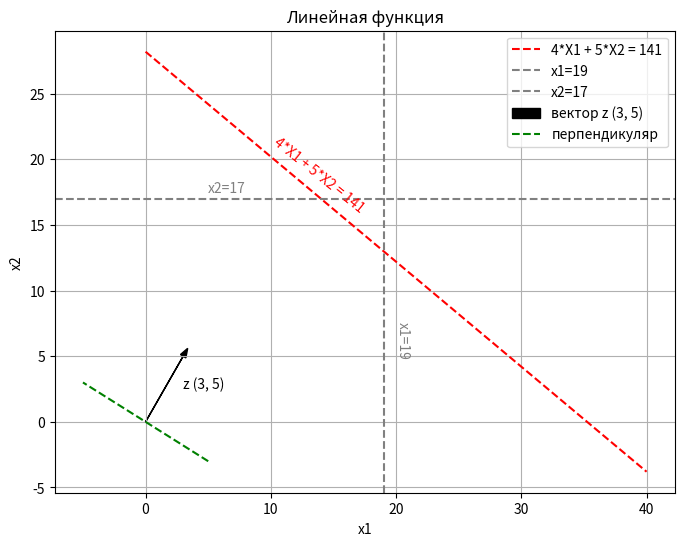

The matplotlib source for this figure:
# [redacted]
import numpy as np
import matplotlib.pyplot as plt

# Создаем массивы x1 и x2
x1 = np.linspace(0, 40, 100)
x2 = np.linspace(0, 40, 100)

# Создаем сетку X1 и X2
X1, X2 = np.meshgrid(x1, x2)

# Определяем функцию Z
plt.figure(figsize=(8, 6))
plt.xlabel('x1')
plt.ylabel('x2')

# Определяем ограничение
plt.plot(x1, (141 - 4 * x1) / 5, label='4*X1 + 5*X2 = 141', color='red', linestyle='dashed')

#Добавляем линии x и y
plt.axvline(x=19, color='gray', linestyle='dashed', label='x1=19')
plt.axhline(y=17, color='gray', linestyle='dashed', label='x2=17')

#Вектор Z
plt.arrow(0, 0, 3, 5, head_width=0.5, head_length=0.7, fc='black', ec='black', label='вектор z (3, 5)')

#Перпендикуляр к вектору Z
perpendicular_x = np.array([5, -5])
perpendicular_y = np.array([-3, 3])
plt.plot(perpendicular_x, perpendicular_y, linestyle='dashed', color='green', label='перпендикуляр')

plt.title('Линейная функция')

# Добавление подписей к линиям и вектору
plt.text(10, 16, '4*X1 + 5*X2 = 141', fontsize=10, color='red', rotation=-38.7)
plt.text(20, 5, 'x1=19', fontsize=10, color='gray', rotation=270)
plt.text(5, 17.5, 'x2=17', fontsize=10, color='gray')
plt.text(3, 2.5, 'z (3, 5)', fontsize=10, color='black')

plt.grid(True)
plt.legend()
plt.show()
